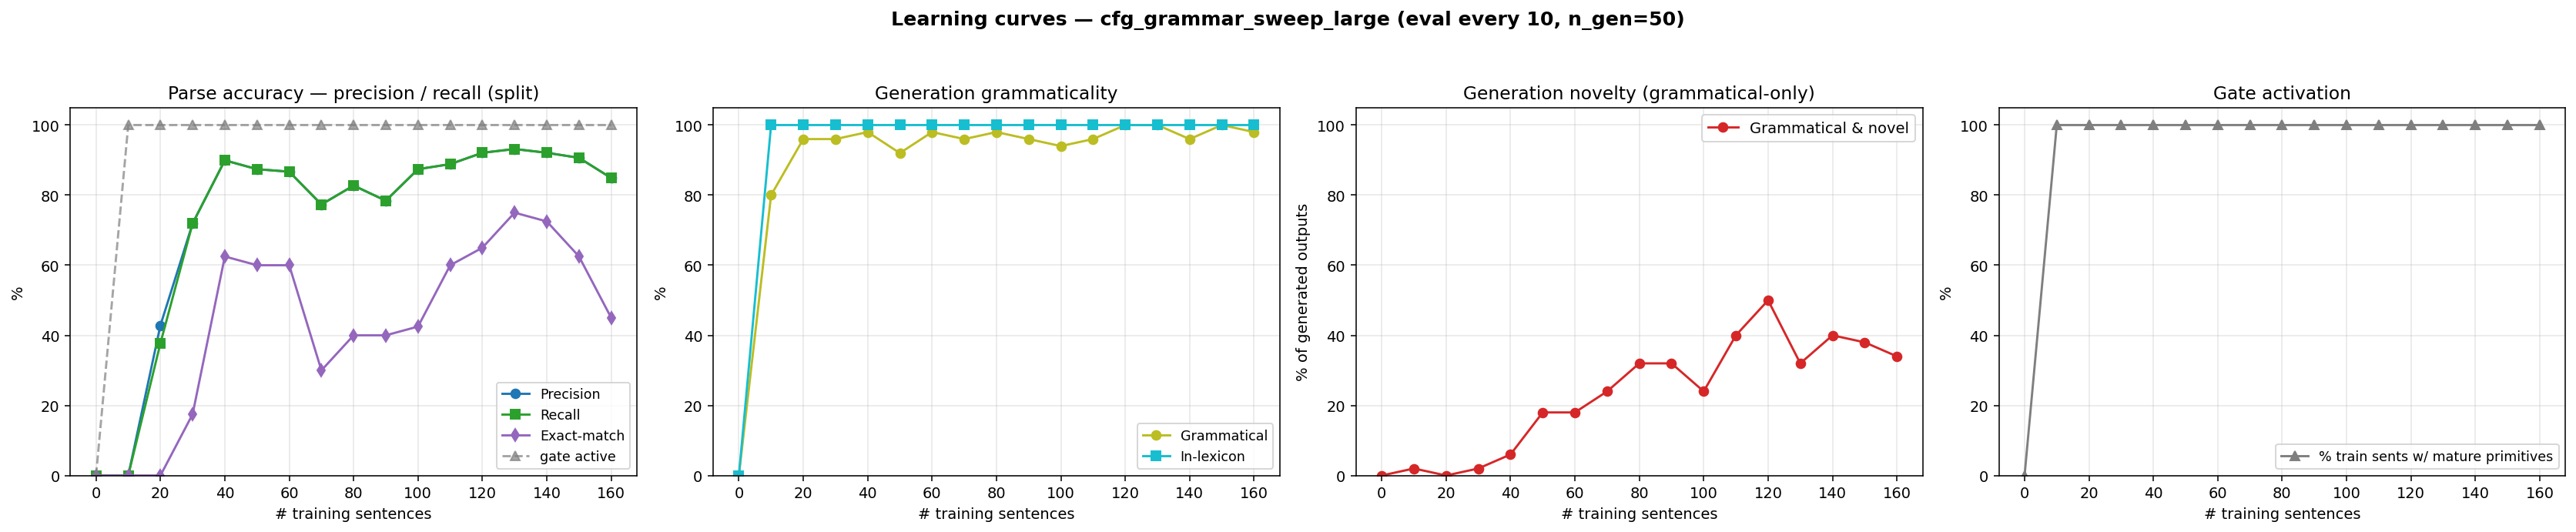

The data file committed next to this chart (first rows):
n_trained, parse_F1, parse_P, parse_R, parse_EM, gen_gram, gen_novel, gen_lex, gen_gram_novel, p_parse_legal, gen_n, prim_active_frac
0, 0.0000, 0.0000, 0.0000, 0.0000, 0.0000, 0.0000, 0.0000, 0.0000, 0.0000, 0, 0.0000
10, 0.0000, 0.0000, 0.0000, 0.0000, 0.8000, 0.2200, 1, 0.0200, 0.0000, 50, 1
20, 0.4015, 0.4286, 0.3777, 0.0000, 0.9600, 0.0400, 1, 0.0000, 0.2800, 50, 1
30, 0.7194, 0.7194, 0.7194, 0.1750, 0.9600, 0.0600, 1, 0.0200, 0.8200, 50, 1
40, 0.8993, 0.8993, 0.8993, 0.6250, 0.9800, 0.0800, 1, 0.0600, 0.8600, 50, 1
50, 0.8741, 0.8741, 0.8741, 0.6000, 0.9200, 0.2600, 1, 0.1800, 0.9000, 50, 1
60, 0.8669, 0.8669, 0.8669, 0.6000, 0.9800, 0.2000, 1, 0.1800, 0.8000, 50, 1
70, 0.7734, 0.7734, 0.7734, 0.3000, 0.9600, 0.2800, 1, 0.2400, 0.9200, 50, 1
80, 0.8273, 0.8273, 0.8273, 0.4000, 0.9800, 0.3400, 1, 0.3200, 0.8600, 50, 1
90, 0.7842, 0.7842, 0.7842, 0.4000, 0.9600, 0.3600, 1, 0.3200, 0.8000, 50, 1
100, 0.8741, 0.8741, 0.8741, 0.4250, 0.9400, 0.3000, 1, 0.2400, 0.7800, 50, 1
110, 0.8885, 0.8885, 0.8885, 0.6000, 0.9600, 0.4400, 1, 0.4000, 0.8400, 50, 1
120, 0.9209, 0.9209, 0.9209, 0.6500, 1, 0.5000, 1, 0.5000, 0.8600, 50, 1
130, 0.9317, 0.9317, 0.9317, 0.7500, 1, 0.3200, 1, 0.3200, 0.7800, 50, 1
140, 0.9209, 0.9209, 0.9209, 0.7250, 0.9600, 0.4400, 1, 0.4000, 0.8600, 50, 1
150, 0.9065, 0.9065, 0.9065, 0.6250, 1, 0.3800, 1, 0.3800, 0.7400, 50, 1
160, 0.8489, 0.8489, 0.8489, 0.4500, 0.9800, 0.3600, 1, 0.3400, 0.7000, 50, 1
